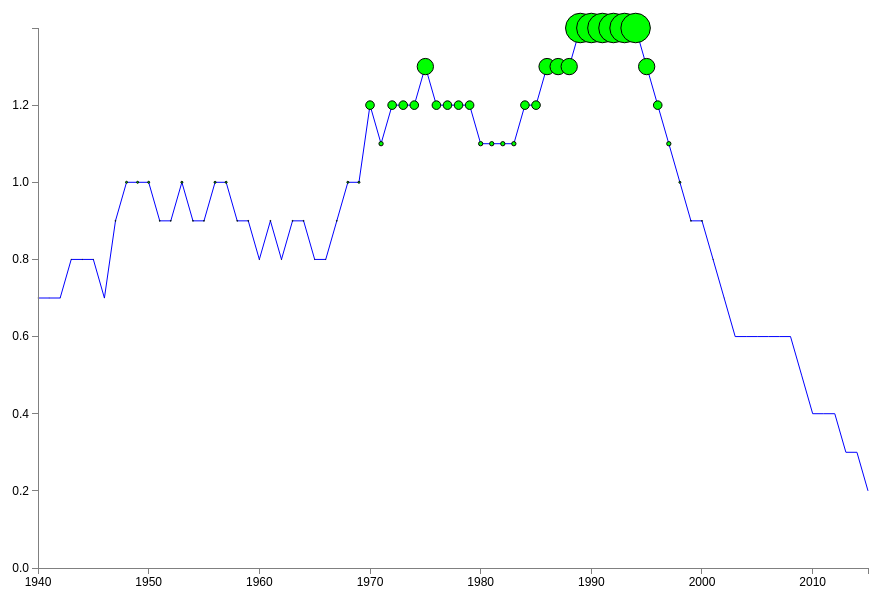
D3 v3 page, settled after 360 driven frames (6 s of simulated time); the page loaded 1 data file(s).



    // Set the dimensions of the canvas / graph
    var margin = {top: 30, right: 20, bottom: 30, left: 50},
        width = 900 - margin.left - margin.right,
        height = 600 - margin.top - margin.bottom;

    // Parse the date / time
    var parseDate = d3.time.format("%d-%b-%y").parse;
    var parseDate2 = d3.time.format("%Y").parse;

    // Set the ranges
    var x = d3.time.scale().range([0, width]);
    var y = d3.scale.linear().range([height, 0]);

    // Define the axes
    var xAxis = d3.svg.axis().scale(x)
        .orient("bottom").ticks(10);

    var yAxis = d3.svg.axis().scale(y)
        .orient("left").ticks(10);

    // Define the line
    var valueline = d3.svg.line()
        .x(function(d) { return x(d.date); })
        .y(function(d) { return y(d.birthRate); });

    // Adds the svg canvas
    var svg = d3.select("body")
        .append("svg")
        .attr("width", width + margin.left + margin.right)
        .attr("height", height + margin.top + margin.bottom)
        .append("g")
        .attr("transform",
            "translate(" + margin.left + "," + margin.top + ")");


    d3.csv("birthRate.csv", function(error, data) {
        dataTX = [];  // Only time series for TX
        data.forEach(function(d) {
            if (d.age =="10-14 years")
                dataTX.push(d);
        });

        dataTX.forEach(function(d) {
            d.date = parseDate2(d.year);
            d.birthRate = +d.birthRate;
            //    dataTX.push(d);
        });


        dataTX.sort(function(a,b){
            if (a.date<b.date)
                return -1;
            else if (a.date>b.date)
                return 1;
            else
                return 0;
        });

        //debugger;
        // Scale the range of the data
        x.domain(d3.extent(dataTX, function(d) { return d.date; }));
        y.domain([0, d3.max(dataTX, function(d) { return d.birthRate; })]);

        // Add the valueline path.
        svg.append("path")
            .attr("class", "line")
            .attr("d", valueline(dataTX));


        // Draw circles
        svg.selectAll("circle")
            .data(dataTX).enter()
            .append("circle")
            .attr("stroke", "#000")
            .attr("fill", function(d,i){
                if (d.birthRate<5)
                    return "#0f0";
                else if (d.birthRate>=5 && d.birthRate<100)
                    return "#ff0";
                else
                    return "#f00";
            })
            .attr("cx", function(d){
                return x(d.date);
            })
            .attr("cy", function(d){
                return y(d.birthRate);
            })
            .attr("r", function(d){
                return Math.pow(d.birthRate, 8);
            });

        // Add the X Axis
        svg.append("g")
            .attr("class", "x axis")
            .attr("transform", "translate(0," + height + ")")
            .call(xAxis);

        // Add the Y Axis
        svg.append("g")
            .attr("class", "y axis")
            .call(yAxis);
//    debugger;
    });



### data: birthRate.csv
year, age, birthRate
2015, 10-14 years, 0.2
2015, 15-19 years, 22.3
2015, 20-24 years, 76.8
2015, 25-29 years, 104.3
2015, 30-34 years, 101.5
2015, 35-39 years, 51.8
2015, 40-44 years, 11
2015, 45-49 years, 0.8
2014, 10-14 years, 0.3
2014, 15-19 years, 24.2
2014, 20-24 years, 79
2014, 25-29 years, 105.8
2014, 30-34 years, 100.8
2014, 35-39 years, 51
2014, 40-44 years, 10.6
2014, 45-49 years, 0.8
2013, 10-14 years, 0.3
2013, 15-19 years, 26.5
2013, 20-24 years, 80.7
2013, 25-29 years, 105.5
2013, 30-34 years, 98
2013, 35-39 years, 49.3
2013, 40-44 years, 10.4
2013, 45-49 years, 0.8
2012, 10-14 years, 0.4
2012, 15-19 years, 29.4
2012, 20-24 years, 83.1
2012, 25-29 years, 106.5
2012, 30-34 years, 97.3
2012, 35-39 years, 48.3
2012, 40-44 years, 10.4
2012, 45-49 years, 0.7
2011, 10-14 years, 0.4
2011, 15-19 years, 31.3
2011, 20-24 years, 85.3
2011, 25-29 years, 107.2
2011, 30-34 years, 96.5
2011, 35-39 years, 47.2
2011, 40-44 years, 10.3
2011, 45-49 years, 0.7
2010, 10-14 years, 0.4
2010, 15-19 years, 34.2
2010, 20-24 years, 90
2010, 25-29 years, 108.3
2010, 30-34 years, 96.5
2010, 35-39 years, 45.9
2010, 40-44 years, 10.2
2010, 45-49 years, 0.7
2009, 10-14 years, 0.5
2009, 15-19 years, 37.9
2009, 20-24 years, 96.2
2009, 25-29 years, 111.5
2009, 30-34 years, 97.5
2009, 35-39 years, 46.1
2009, 40-44 years, 10
2009, 45-49 years, 0.7
2008, 10-14 years, 0.6
2008, 15-19 years, 40.2
2008, 20-24 years, 101.8
2008, 25-29 years, 115
... 548 more rows